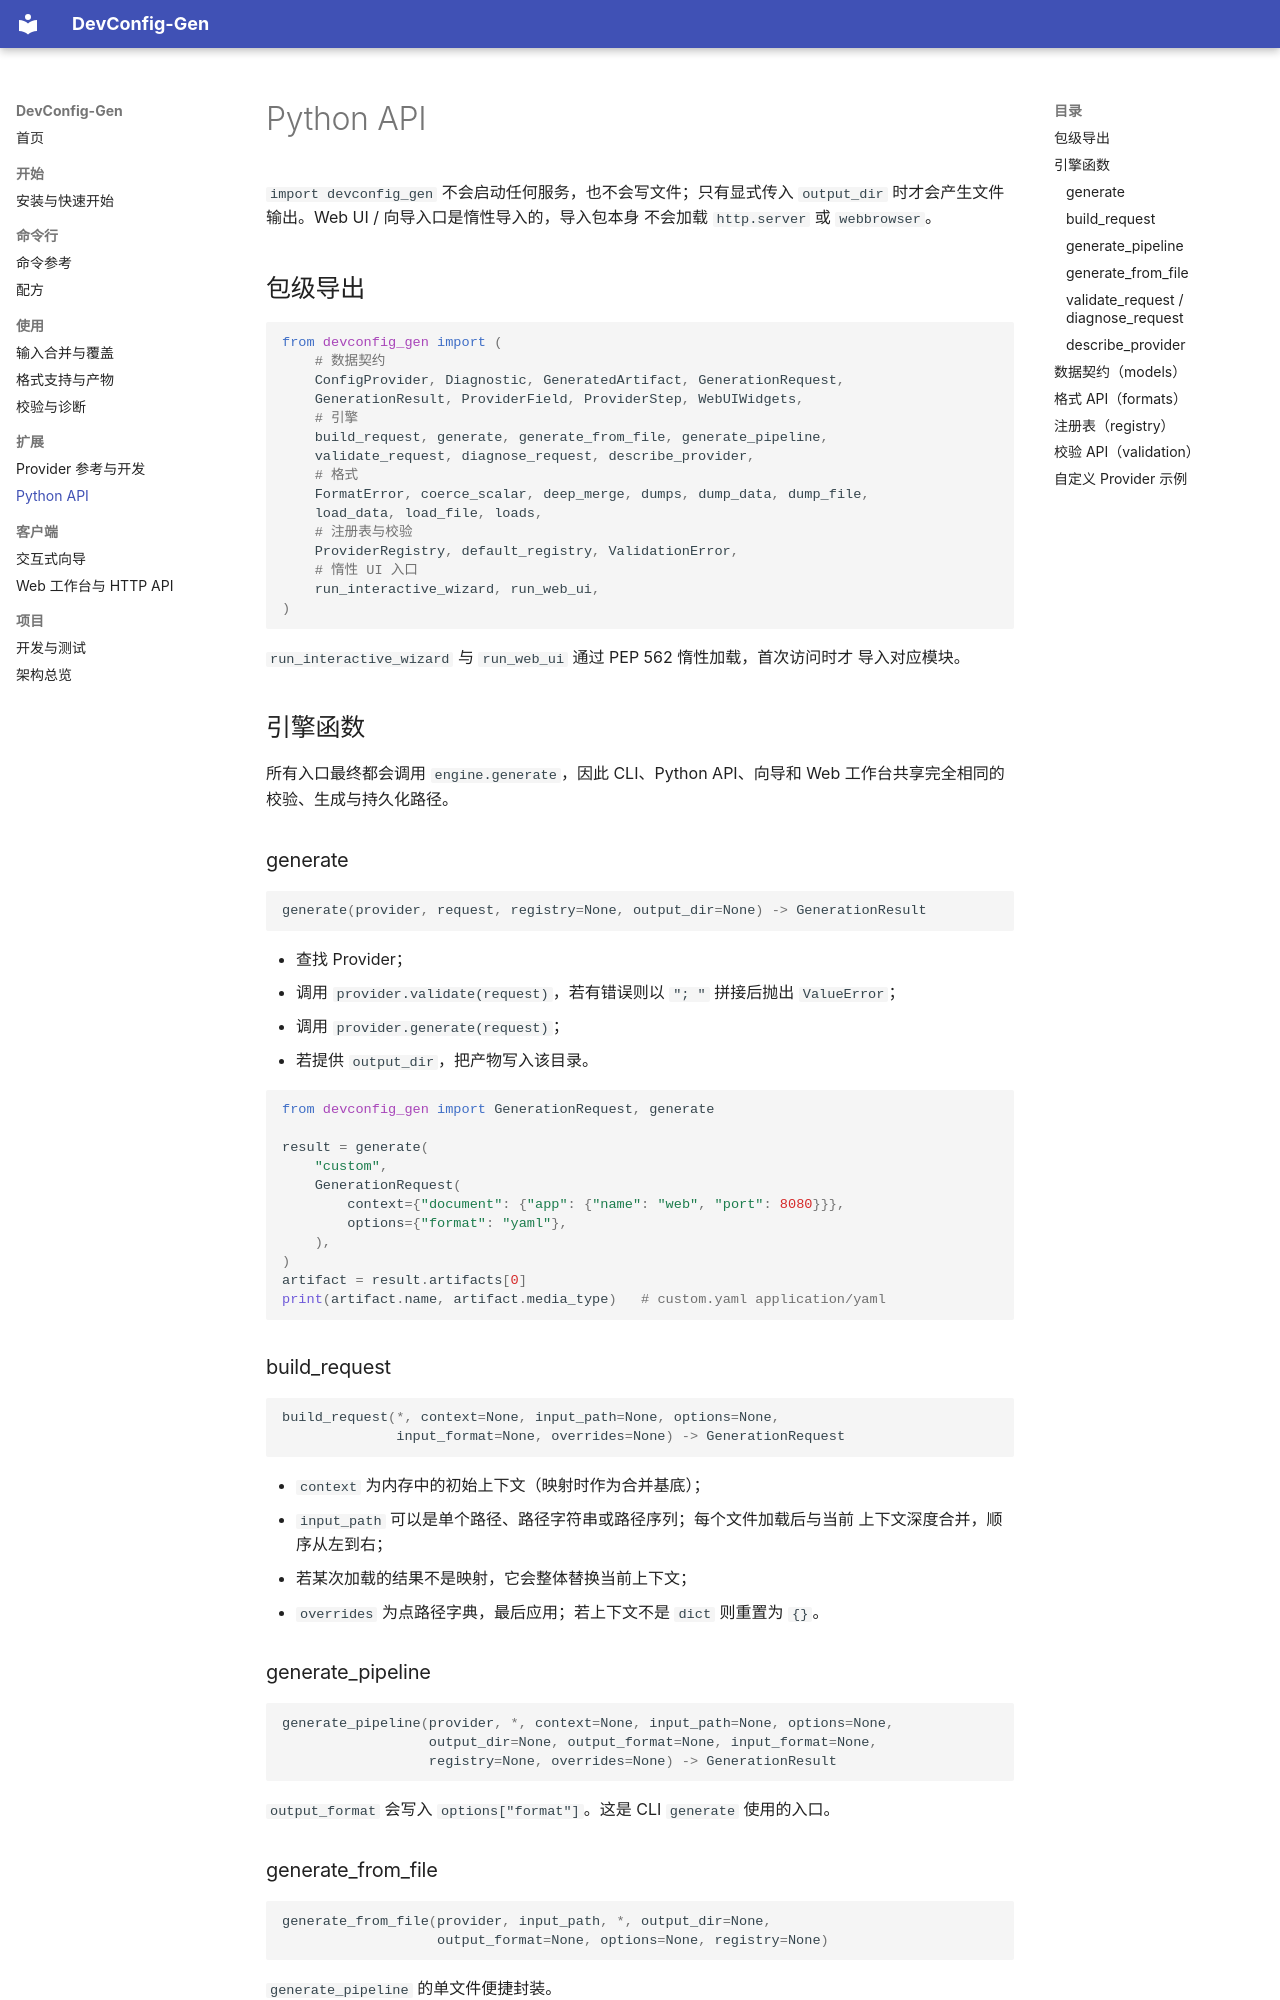

repository: henryliu443/DevConfig-Gen · page: python-api/index.html · generator: mkdocs

# Python API

`import devconfig_gen` 不会启动任何服务，也不会写文件；只有显式传入
`output_dir` 时才会产生文件输出。Web UI / 向导入口是惰性导入的，导入包本身
不会加载 `http.server` 或 `webbrowser`。

## 包级导出

```python
from devconfig_gen import (
    # 数据契约
    ConfigProvider, Diagnostic, GeneratedArtifact, GenerationRequest,
    GenerationResult, ProviderField, ProviderStep, WebUIWidgets,
    # 引擎
    build_request, generate, generate_from_file, generate_pipeline,
    validate_request, diagnose_request, describe_provider,
    # 格式
    FormatError, coerce_scalar, deep_merge, dumps, dump_data, dump_file,
    load_data, load_file, loads,
    # 注册表与校验
    ProviderRegistry, default_registry, ValidationError,
    # 惰性 UI 入口
    run_interactive_wizard, run_web_ui,
)
```

`run_interactive_wizard` 与 `run_web_ui` 通过 PEP 562 惰性加载，首次访问时才
导入对应模块。

## 引擎函数

所有入口最终都会调用 `engine.generate`，因此 CLI、Python API、向导和
Web 工作台共享完全相同的校验、生成与持久化路径。

### generate

```python
generate(provider, request, registry=None, output_dir=None) -> GenerationResult
```

- 查找 Provider；
- 调用 `provider.validate(request)`，若有错误则以 `"; "` 拼接后抛出
  `ValueError`；
- 调用 `provider.generate(request)`；
- 若提供 `output_dir`，把产物写入该目录。

```python
from devconfig_gen import GenerationRequest, generate

result = generate(
    "custom",
    GenerationRequest(
        context={"document": {"app": {"name": "web", "port": 8080}}},
        options={"format": "yaml"},
    ),
)
artifact = result.artifacts[0]
print(artifact.name, artifact.media_type)   # custom.yaml application/yaml
```

### build_request

```python
build_request(*, context=None, input_path=None, options=None,
              input_format=None, overrides=None) -> GenerationRequest
```

- `context` 为内存中的初始上下文（映射时作为合并基底）；
- `input_path` 可以是单个路径、路径字符串或路径序列；每个文件加载后与当前
  上下文深度合并，顺序从左到右；
- 若某次加载的结果不是映射，它会整体替换当前上下文；
- `overrides` 为点路径字典，最后应用；若上下文不是 `dict` 则重置为 `{}`。

### generate_pipeline

```python
generate_pipeline(provider, *, context=None, input_path=None, options=None,
                  output_dir=None, output_format=None, input_format=None,
                  registry=None, overrides=None) -> GenerationResult
```

`output_format` 会写入 `options["format"]`。这是 CLI `generate` 使用的入口。

### generate_from_file

```python
generate_from_file(provider, input_path, *, output_dir=None,
                   output_format=None, options=None, registry=None)
```

`generate_pipeline` 的单文件便捷封装。
